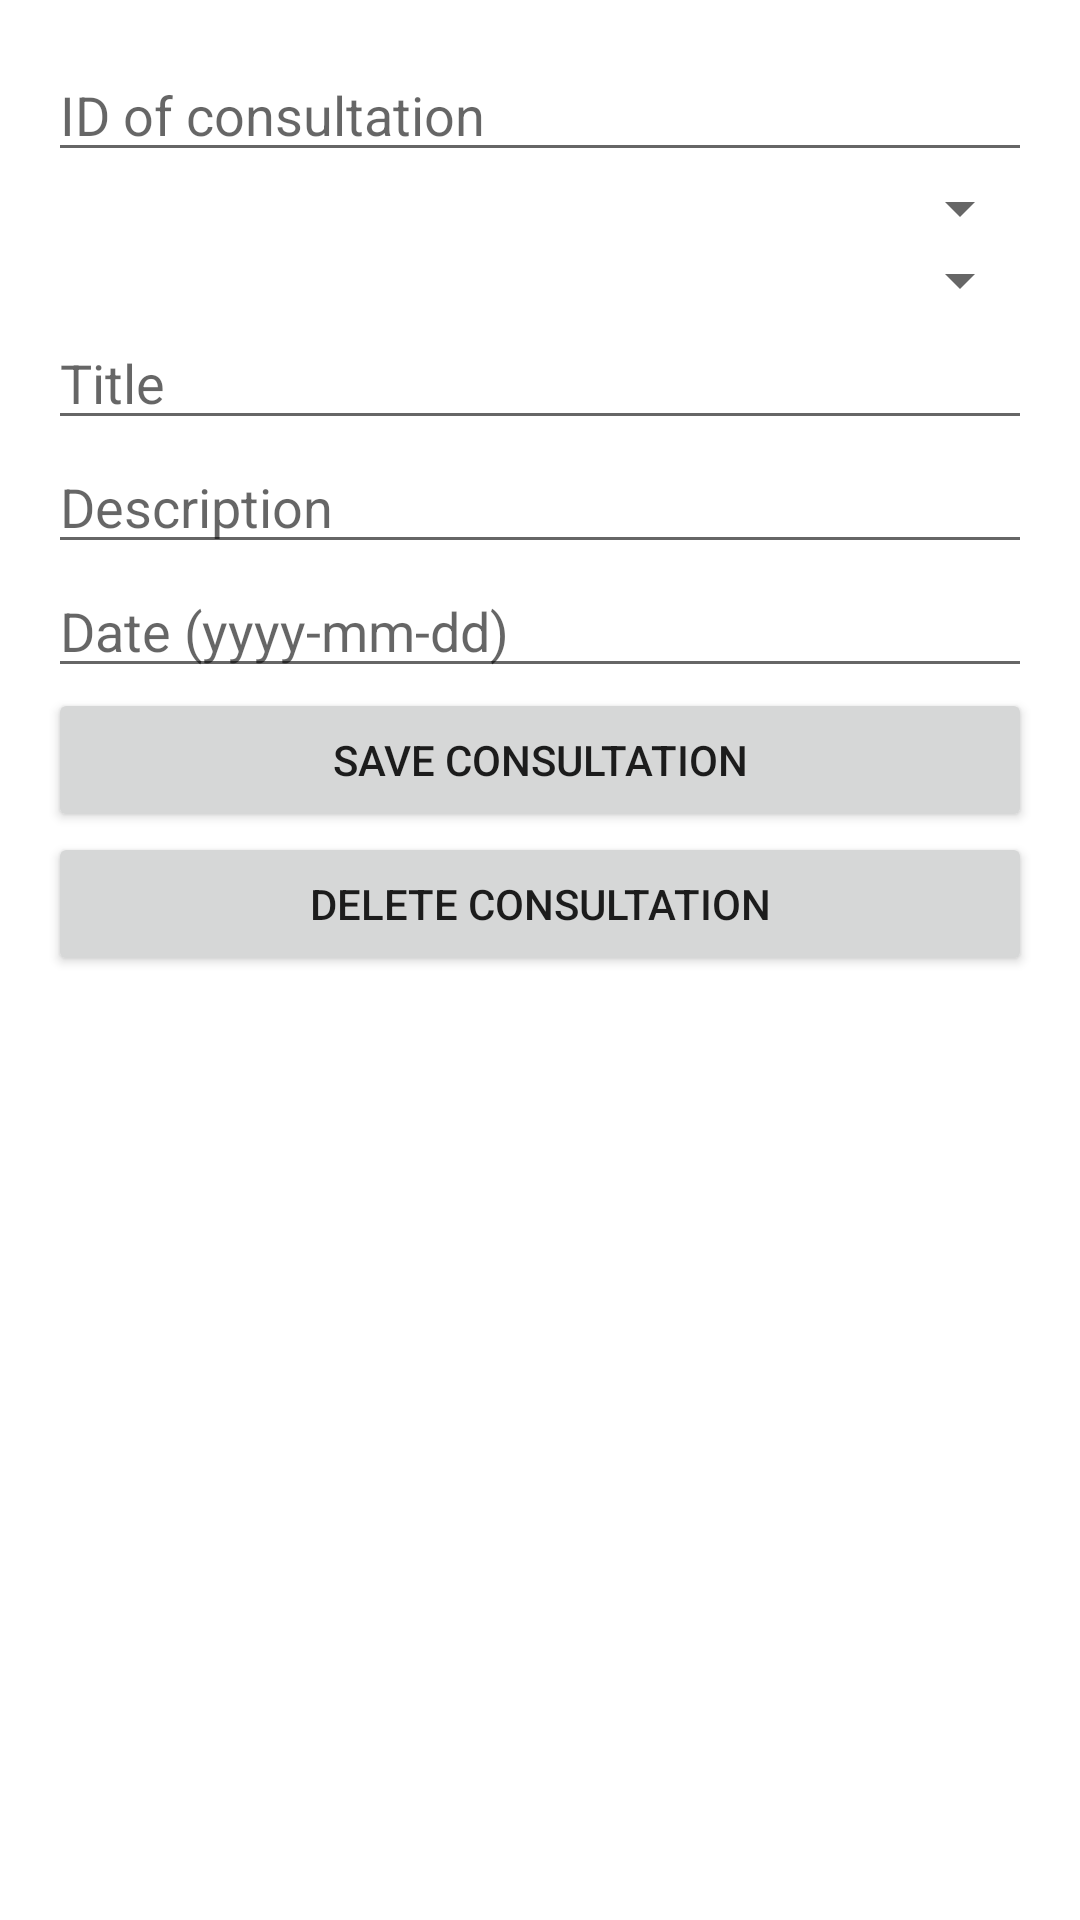

The Android layout XML behind this screen, and the referenced resources:
<!-- AndroidManifest.xml: application theme Theme.Schoolmanagement -->
<!-- res/layout/dialog_consult.xml -->
<?xml version="1.0" encoding="utf-8"?>
<androidx.constraintlayout.widget.ConstraintLayout xmlns:android="http://schemas.android.com/apk/res/android"
    xmlns:tools="http://schemas.android.com/tools"
    android:layout_width="match_parent"
    android:layout_height="match_parent">
    <LinearLayout
        android:orientation="vertical"
        android:layout_width="match_parent"
        android:layout_height="match_parent"
        android:padding="16dp">


        <EditText
            android:id="@+id/ETidCons"
            android:layout_width="match_parent"
            android:layout_height="wrap_content"
            android:hint="ID of consultation" />

        <Spinner
            android:id="@+id/stuSpinner"
            android:layout_width="match_parent"
            android:layout_height="wrap_content" />

        <Spinner
            android:id="@+id/teacherSpinner"
            android:layout_width="match_parent"
            android:layout_height="wrap_content" />

        <EditText
            android:id="@+id/ETtitle"
            android:layout_width="match_parent"
            android:layout_height="wrap_content"
            android:hint="Title"/>

        <EditText
            android:id="@+id/ETdescription"
            android:layout_width="match_parent"
            android:layout_height="wrap_content"
            android:hint="Description"/>

        <EditText
            android:id="@+id/ETdate"
            android:layout_width="match_parent"
            android:layout_height="wrap_content"
            android:hint="Date (yyyy-mm-dd)"/>


        <Button
            android:id="@+id/buttonSaveConsult"
            android:layout_width="match_parent"
            android:layout_height="wrap_content"
            android:text="Save Consultation"/>

        <Button
            android:id="@+id/buttonDeleteConsult"
            android:layout_width="match_parent"
            android:layout_height="wrap_content"
            android:text="Delete Consultation" />

    </LinearLayout>

</androidx.constraintlayout.widget.ConstraintLayout>
<!-- resources referenced by this layout -->
<resources>
  <style name="Theme.Schoolmanagement" parent="Theme.MaterialComponents.DayNight.NoActionBar">
          
          <item name="colorPrimary">@color/purple_500</item>
          <item name="colorPrimaryVariant">@color/purple_700</item>
          <item name="colorOnPrimary">@color/white</item>
          
          <item name="colorSecondary">@color/teal_200</item>
          <item name="colorSecondaryVariant">@color/teal_700</item>
          <item name="colorOnSecondary">@color/black</item>
          
          <item name="android:statusBarColor">?attr/colorPrimaryVariant</item>
          
      </style>
  <color name="purple_500">#FF6200EE</color>
  <color name="purple_700">#FF3700B3</color>
  <color name="white">#FFFFFFFF</color>
  <color name="teal_200">#FF03DAC5</color>
  <color name="teal_700">#FF018786</color>
  <color name="black">#FF000000</color>
</resources>
